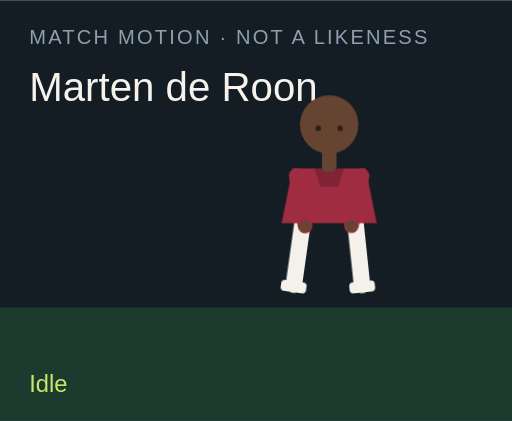
t = 0.00 s
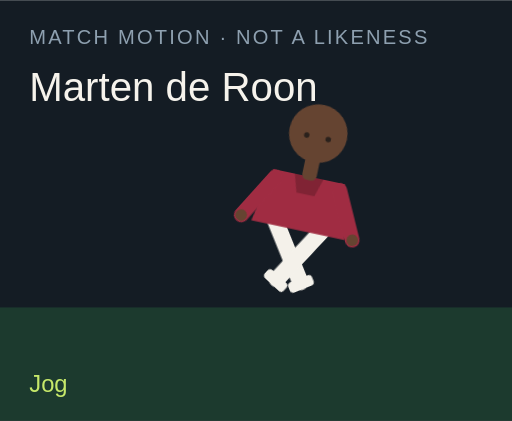
t = 1.50 s
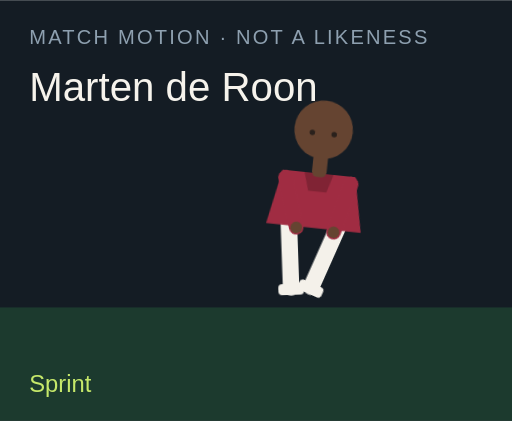
t = 3.00 s
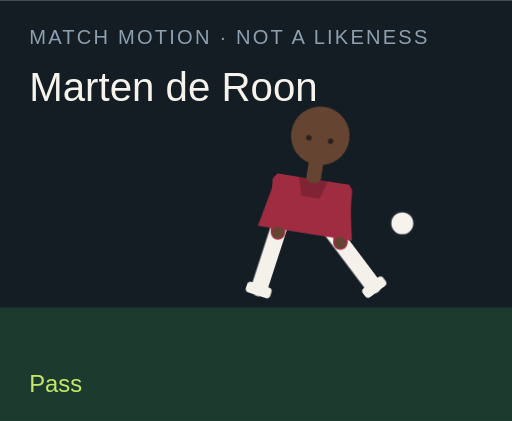
t = 4.50 s
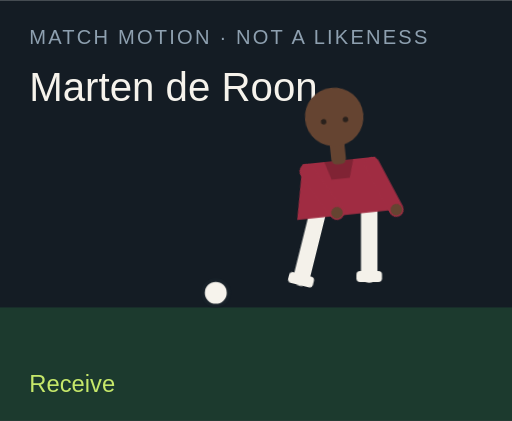
t = 6.00 s
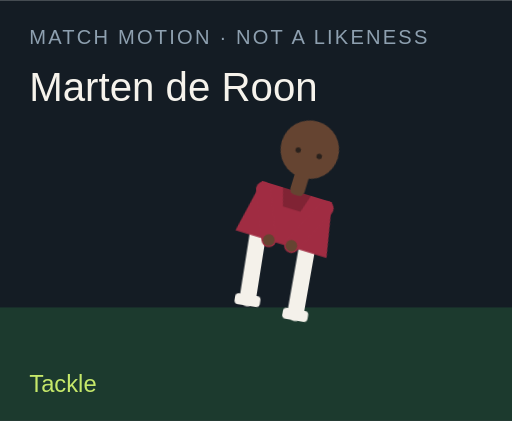
t = 7.50 s

The animated SVG that drew these frames (rendered in a browser with its animation timeline set to each time). Animation: 18 CSS @keyframes rules; one cycle of 9.00 s, repeats indefinitely.

<?xml version="1.0" encoding="UTF-8"?>
<svg xmlns="http://www.w3.org/2000/svg" viewBox="0 0 280 230" role="img">
  <style>@media (prefers-reduced-motion: reduce){animate,animateTransform{display:none}}</style>
  <rect width="280" height="230" fill="#141c24"/>
  <rect y="168" width="280" height="62" fill="#1c3a2e"/>
  <text x="16" y="24" fill="#8ea0b0" font-family="Arial,sans-serif" font-size="11" letter-spacing="1.2">MATCH MOTION · NOT A LIKENESS</text>
  <text x="16" y="55" fill="#f6f3ec" font-family="Impact,sans-serif" font-size="22">Marten de Roon</text>
  <circle r="7" fill="#f6f3ec" stroke="#172028" stroke-width="2" id="motion-42024" cx="150" cy="160" opacity="0">
    
    
    
  </circle>
  <g transform="translate(132 40)">
    <g id="motion-42046" transform="rotate(0 48 90)">
      
      <g id="motion-42048" transform="translate(0 0)">
        
        <g transform="translate(34 78)"><g id="motion-42050" transform="rotate(8)"><path d="M0 0 V38" stroke="#f4f1ea" stroke-width="9" stroke-linecap="round"/><rect x="-7" y="36" width="14" height="6" rx="2" fill="#f4f1ea"/></g></g>
        <g transform="translate(62 78)"><g id="motion-42052" transform="rotate(-6)"><path d="M0 0 V38" stroke="#f4f1ea" stroke-width="9" stroke-linecap="round"/><rect x="-7" y="36" width="14" height="6" rx="2" fill="#f4f1ea"/></g></g>
        <path d="M28 52 h40 l6 30 H22 Z" fill="#a02c42"/>
        <path d="M40 52 h16 l-3 10 H43 Z" fill="#000" opacity=".2"/>
        <g transform="translate(30 56)"><g id="motion-42054" transform="rotate(-10)"><path d="M0 0 V28" stroke="#a02c42" stroke-width="8" stroke-linecap="round"/><circle cx="0" cy="28" r="3.2" fill="#654431"/></g></g>
        <g transform="translate(66 56)"><g id="motion-42056" transform="rotate(12)"><path d="M0 0 V28" stroke="#a02c42" stroke-width="8" stroke-linecap="round"/><circle cx="0" cy="28" r="3.2" fill="#654431"/></g></g>
        <rect x="44" y="40" width="8" height="14" rx="3" fill="#654431"/>
        <circle cx="48" cy="28" r="16" fill="#654431"/>
        
        <circle cx="42" cy="30" r="1.5" fill="#2a211c"/><circle cx="54" cy="30" r="1.5" fill="#2a211c"/>
      </g>
    </g>
  </g>
  <text x="16" y="214" fill="#c6e86a" font-family="Arial,sans-serif" font-size="13" opacity="1" id="motion-42028">Idle</text><text x="16" y="214" fill="#c6e86a" font-family="Arial,sans-serif" font-size="13" opacity="0" id="motion-42030">Jog</text><text x="16" y="214" fill="#c6e86a" font-family="Arial,sans-serif" font-size="13" opacity="0" id="motion-42032">Sprint</text><text x="16" y="214" fill="#c6e86a" font-family="Arial,sans-serif" font-size="13" opacity="0" id="motion-42034">Dribble</text><text x="16" y="214" fill="#c6e86a" font-family="Arial,sans-serif" font-size="13" opacity="0" id="motion-42036">Pass</text><text x="16" y="214" fill="#c6e86a" font-family="Arial,sans-serif" font-size="13" opacity="0" id="motion-42038">Shoot</text><text x="16" y="214" fill="#c6e86a" font-family="Arial,sans-serif" font-size="13" opacity="0" id="motion-42040">Receive</text><text x="16" y="214" fill="#c6e86a" font-family="Arial,sans-serif" font-size="13" opacity="0" id="motion-42042">Tackle</text><text x="16" y="214" fill="#c6e86a" font-family="Arial,sans-serif" font-size="13" opacity="0" id="motion-42044">Arms wide</text>
<style>@keyframes track-42025{0%{cx:150px}11.1%{cx:156px}22.2%{cx:164px}33.300000000000004%{cx:142px}44.4%{cx:190px}55.60000000000001%{cx:250px}66.7%{cx:118px}77.8%{cx:150px}88.9%{cx:150px}100%{cx:150px}}@keyframes track-42026{0%{cy:160px}11.1%{cy:158px}22.2%{cy:154px}33.300000000000004%{cy:156px}44.4%{cy:148px}55.60000000000001%{cy:96px}66.7%{cy:160px}77.8%{cy:160px}88.9%{cy:160px}100%{cy:160px}}@keyframes track-42027{0%{opacity:0}11.1%{opacity:0}22.2%{opacity:0}33.300000000000004%{opacity:1}44.4%{opacity:1}55.60000000000001%{opacity:1}66.7%{opacity:1}77.8%{opacity:0}88.9%{opacity:0}100%{opacity:0}}@keyframes track-42029{0%{opacity:1}11.1%{opacity:0}22.2%{opacity:0}33.300000000000004%{opacity:0}44.4%{opacity:0}55.60000000000001%{opacity:0}66.7%{opacity:0}77.8%{opacity:0}88.9%{opacity:0}100%{opacity:1}}@keyframes track-42031{0%{opacity:0}11.1%{opacity:1}22.2%{opacity:0}33.300000000000004%{opacity:0}44.4%{opacity:0}55.60000000000001%{opacity:0}66.7%{opacity:0}77.8%{opacity:0}88.9%{opacity:0}100%{opacity:0}}@keyframes track-42033{0%{opacity:0}11.1%{opacity:0}22.2%{opacity:1}33.300000000000004%{opacity:0}44.4%{opacity:0}55.60000000000001%{opacity:0}66.7%{opacity:0}77.8%{opacity:0}88.9%{opacity:0}100%{opacity:0}}@keyframes track-42035{0%{opacity:0}11.1%{opacity:0}22.2%{opacity:0}33.300000000000004%{opacity:1}44.4%{opacity:0}55.60000000000001%{opacity:0}66.7%{opacity:0}77.8%{opacity:0}88.9%{opacity:0}100%{opacity:0}}@keyframes track-42037{0%{opacity:0}11.1%{opacity:0}22.2%{opacity:0}33.300000000000004%{opacity:0}44.4%{opacity:1}55.60000000000001%{opacity:0}66.7%{opacity:0}77.8%{opacity:0}88.9%{opacity:0}100%{opacity:0}}@keyframes track-42039{0%{opacity:0}11.1%{opacity:0}22.2%{opacity:0}33.300000000000004%{opacity:0}44.4%{opacity:0}55.60000000000001%{opacity:1}66.7%{opacity:0}77.8%{opacity:0}88.9%{opacity:0}100%{opacity:0}}@keyframes track-42041{0%{opacity:0}11.1%{opacity:0}22.2%{opacity:0}33.300000000000004%{opacity:0}44.4%{opacity:0}55.60000000000001%{opacity:0}66.7%{opacity:1}77.8%{opacity:0}88.9%{opacity:0}100%{opacity:0}}@keyframes track-42043{0%{opacity:0}11.1%{opacity:0}22.2%{opacity:0}33.300000000000004%{opacity:0}44.4%{opacity:0}55.60000000000001%{opacity:0}66.7%{opacity:0}77.8%{opacity:1}88.9%{opacity:0}100%{opacity:0}}@keyframes track-42045{0%{opacity:0}11.1%{opacity:0}22.2%{opacity:0}33.300000000000004%{opacity:0}44.4%{opacity:0}55.60000000000001%{opacity:0}66.7%{opacity:0}77.8%{opacity:0}88.9%{opacity:1}100%{opacity:0}}@keyframes track-42047{0%{transform:rotate(0deg)}11.1%{transform:rotate(8deg)}22.2%{transform:rotate(16deg)}33.300000000000004%{transform:rotate(6deg)}44.4%{transform:rotate(4deg)}55.60000000000001%{transform:rotate(14deg)}66.7%{transform:rotate(-6deg)}77.8%{transform:rotate(34deg)}88.9%{transform:rotate(0deg)}100%{transform:rotate(0deg)}}@keyframes track-42049{0%{transform:translate(0px,0px)}11.1%{transform:translate(0px,-3px)}22.2%{transform:translate(0px,-6px)}33.300000000000004%{transform:translate(0px,-2px)}44.4%{transform:translate(0px,2px)}55.60000000000001%{transform:translate(0px,-4px)}66.7%{transform:translate(0px,1px)}77.8%{transform:translate(0px,10px)}88.9%{transform:translate(0px,-8px)}100%{transform:translate(0px,0px)}}@keyframes track-42051{0%{transform:rotate(8deg)}11.1%{transform:rotate(-26deg)}22.2%{transform:rotate(-42deg)}33.300000000000004%{transform:rotate(-8deg)}44.4%{transform:rotate(6deg)}55.60000000000001%{transform:rotate(12deg)}66.7%{transform:rotate(20deg)}77.8%{transform:rotate(-8deg)}88.9%{transform:rotate(-8deg)}100%{transform:rotate(8deg)}}@keyframes track-42053{0%{transform:rotate(-6deg)}11.1%{transform:rotate(24deg)}22.2%{transform:rotate(38deg)}33.300000000000004%{transform:rotate(18deg)}44.4%{transform:rotate(-38deg)}55.60000000000001%{transform:rotate(-54deg)}66.7%{transform:rotate(6deg)}77.8%{transform:rotate(-22deg)}88.9%{transform:rotate(8deg)}100%{transform:rotate(-6deg)}}@keyframes track-42055{0%{transform:rotate(-10deg)}11.1%{transform:rotate(24deg)}22.2%{transform:rotate(36deg)}33.300000000000004%{transform:rotate(-18deg)}44.4%{transform:rotate(10deg)}55.60000000000001%{transform:rotate(-24deg)}66.7%{transform:rotate(-30deg)}77.8%{transform:rotate(12deg)}88.9%{transform:rotate(-58deg)}100%{transform:rotate(-10deg)}}@keyframes track-42057{0%{transform:rotate(12deg)}11.1%{transform:rotate(-20deg)}22.2%{transform:rotate(-32deg)}33.300000000000004%{transform:rotate(14deg)}44.4%{transform:rotate(-26deg)}55.60000000000001%{transform:rotate(18deg)}66.7%{transform:rotate(-22deg)}77.8%{transform:rotate(-6deg)}88.9%{transform:rotate(58deg)}100%{transform:rotate(12deg)}}@media(prefers-reduced-motion:no-preference){#motion-42024{animation:track-42025 9s linear infinite both,track-42026 9s linear infinite both,track-42027 9s steps(1,end) infinite both}#motion-42028{animation:track-42029 9s steps(1,end) infinite both}#motion-42030{animation:track-42031 9s steps(1,end) infinite both}#motion-42032{animation:track-42033 9s steps(1,end) infinite both}#motion-42034{animation:track-42035 9s steps(1,end) infinite both}#motion-42036{animation:track-42037 9s steps(1,end) infinite both}#motion-42038{animation:track-42039 9s steps(1,end) infinite both}#motion-42040{animation:track-42041 9s steps(1,end) infinite both}#motion-42042{animation:track-42043 9s steps(1,end) infinite both}#motion-42044{animation:track-42045 9s steps(1,end) infinite both}#motion-42046{animation:track-42047 9s linear infinite both}#motion-42048{animation:track-42049 9s linear infinite both}#motion-42050{animation:track-42051 9s linear infinite both}#motion-42052{animation:track-42053 9s linear infinite both}#motion-42054{animation:track-42055 9s linear infinite both}#motion-42056{animation:track-42057 9s linear infinite both}}</style></svg>
